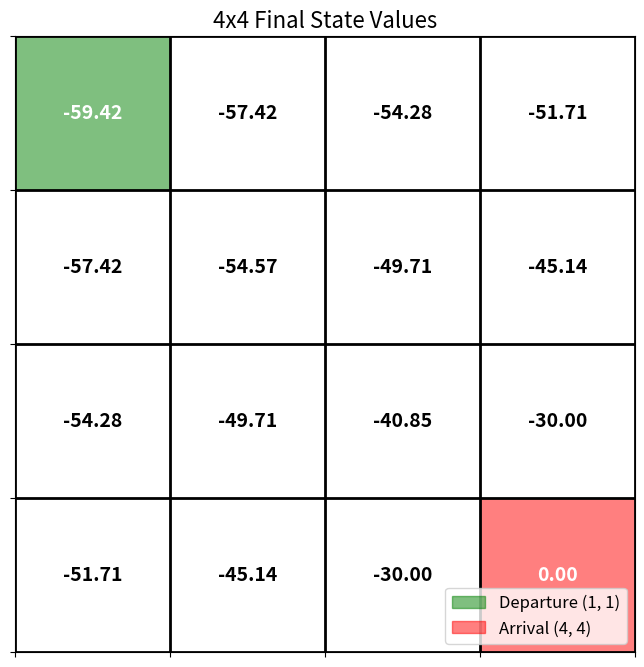

This figure's Python source:
import numpy as np
import matplotlib.pyplot as plt
import matplotlib.patches as mpatches

'''
본 코드에서 정책은
1) 한 칸 이동 시 보상 -1
2) 동, 서, 남, 북 이동 확률 0.25
3) 상태 전이 확률 100%
4) 감쇠 인자 1.0

정책 평가 :: 본 정책에서 "반복적 정책 평가" 방법론을 통해 각 그리드의 상태 가치를 계산하는 것
정책 평가를 통해 각 상태의 밸류를 계산한다면, 정책 개선 단계로 넘어가게 된다.
'''

# 그리드 맵 크기 설정
rows = 4
cols = 4

# 환경 변수 설정
reward = -1   # 한 칸 이동 시 보상
prob   = 0.25 # 동,서,남,북 각 방향으로 이동할 확률
gamma  = 1.0  # 감쇠율 :: 미래의 보상이 당장 받는 보상에 비해 얼마나 더 중요한가
theta  = 1e-4 # 수렴을 위한 임계값

# 초기 상태 가치 함수 (모든 상태의 가치를 0.0으로 초기화)
value_table = np.zeros((rows, cols), dtype=float)

# 상태 가치가 수렴할 때까지 반복
while True:
    delta = 0 # 상태 가치 변화율 (수렴성 파악)
    temp_value_table = value_table.copy() # 상태 가치를 업데이트 하기 전에 이전 상태 가치들을 저장

    for i in range(rows):
        for j in range(cols):
            if i == rows - 1 and j == cols - 1:
                # 도착점 (4행 4열)은 상태 가치 0으로 고정이기 때문에 업데이트 건너뜀
                continue
            
            # 이전 상태 가치 저장
            v_old          = value_table[i, j] 
            # 상태 가치 업데이트 (벨만 기대 방정식)
            expected_value = 0
            # 동서남북 이동 경로 정의
            actions        = [(0, 1), (0, -1), (1, 0), (-1, 0)]
            
            for dr, dc in actions:
                next_i, next_j = i + dr, j + dc
                
                # 이동 후 위치가 그리드 경계 내에 있는지 점검
                if 0 <= next_i < rows and 0 <= next_j < cols:
                    v_prime = value_table[next_i, next_j]
                else:
                    v_prime = value_table[i, j]

            
                expected_value += (reward + gamma * v_prime)
            '''벨만 기대 방정식----------------------------------------'''
            new_value              = prob * expected_value
            temp_value_table[i, j] = new_value
            '''------------------------------------------------------'''
            
            delta = max(delta, abs(v_old - new_value))

    # 이전 상태 가치와 현재 상태 가치의 차이가 theta보다 작은 경우 수렴한다고 판단
    value_table = temp_value_table
    if delta < theta:
        break

print(value_table)
# 맵 시각화 설정
fig, ax = plt.subplots(figsize=(8, 8))

# 주요 그리드 선 그리기
ax.grid(which='major', axis='both', linestyle='-', color='k', linewidth=2)

# 각 셀에 상태 가치와 좌표 추가 (시각화)
for i in range(rows):
    for j in range(cols):
        x = j + 0.5
        y = (rows - 1 - i) + 0.5
        
        color = 'black'
        facecolor = 'white'
        if i == 0 and j == 0:
            facecolor = 'green'
            color = 'white'
        elif i == rows - 1 and j == cols - 1:
            facecolor = 'red'
            color = 'white'
        
        ax.add_patch(plt.Rectangle((j, rows - 1 - i), 1, 1, facecolor=facecolor, alpha=0.5))

        value_text = f'{value_table[i, j]:.2f}'
        ax.text(x, y, value_text, ha='center', va='center', fontsize=14, color=color, fontweight='bold')

ax.set_xticks(np.arange(0, cols + 1, 1))
ax.set_yticks(np.arange(0, rows + 1, 1))
ax.set_xticklabels([])
ax.set_yticklabels([])
ax.set_xlim(0, cols)
ax.set_ylim(0, rows)

ax.set_title('4x4 Final State Values', fontsize=16)

start_patch = mpatches.Patch(color='green', alpha=0.5, label='Departure (1, 1)')
arrival_patch = mpatches.Patch(color='red', alpha=0.5, label='Arrival (4, 4)')
ax.legend(handles=[start_patch, arrival_patch], loc='lower right', fontsize=12)

plt.show()